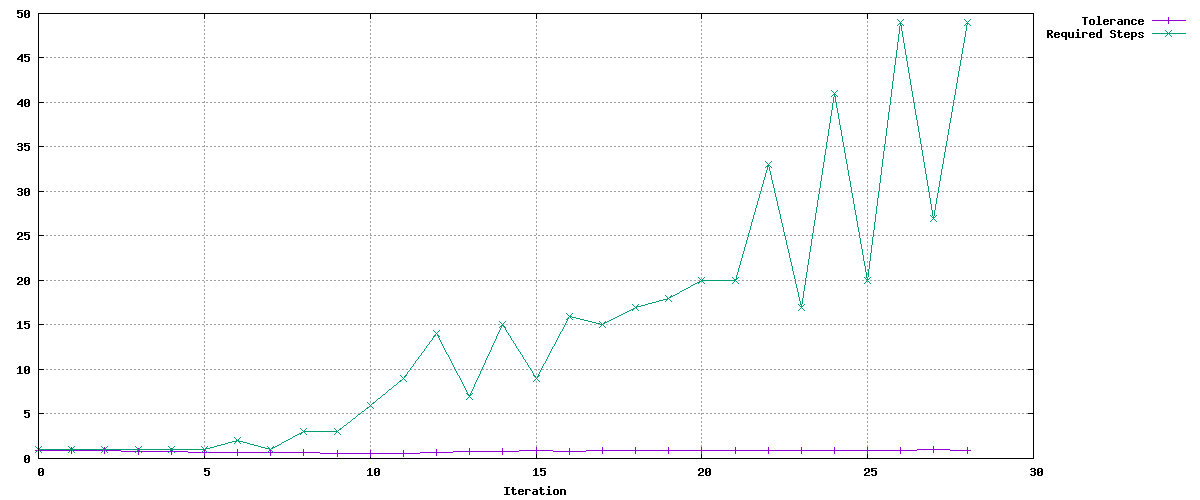

Values plotted in this chart, from the file beside it:
Tolerance, Required Steps
0.9, 1
0.9, 1
0.8541, 1
0.8106, 1
0.7693, 1
0.7301, 1
0.6929, 2
0.6576, 1
0.6241, 3
0.5923, 3
0.5621, 6
0.5335, 9
0.6883, 14
0.7988, 7
0.7581, 15
0.8862, 9
0.8411, 16
0.9097, 15
0.8634, 17
0.8785, 18
0.8844, 20
0.8951, 20
0.8942, 33
0.9349, 17
0.8873, 41
0.9523, 20
0.9038, 49
0.9598, 27
0.9218, 49
